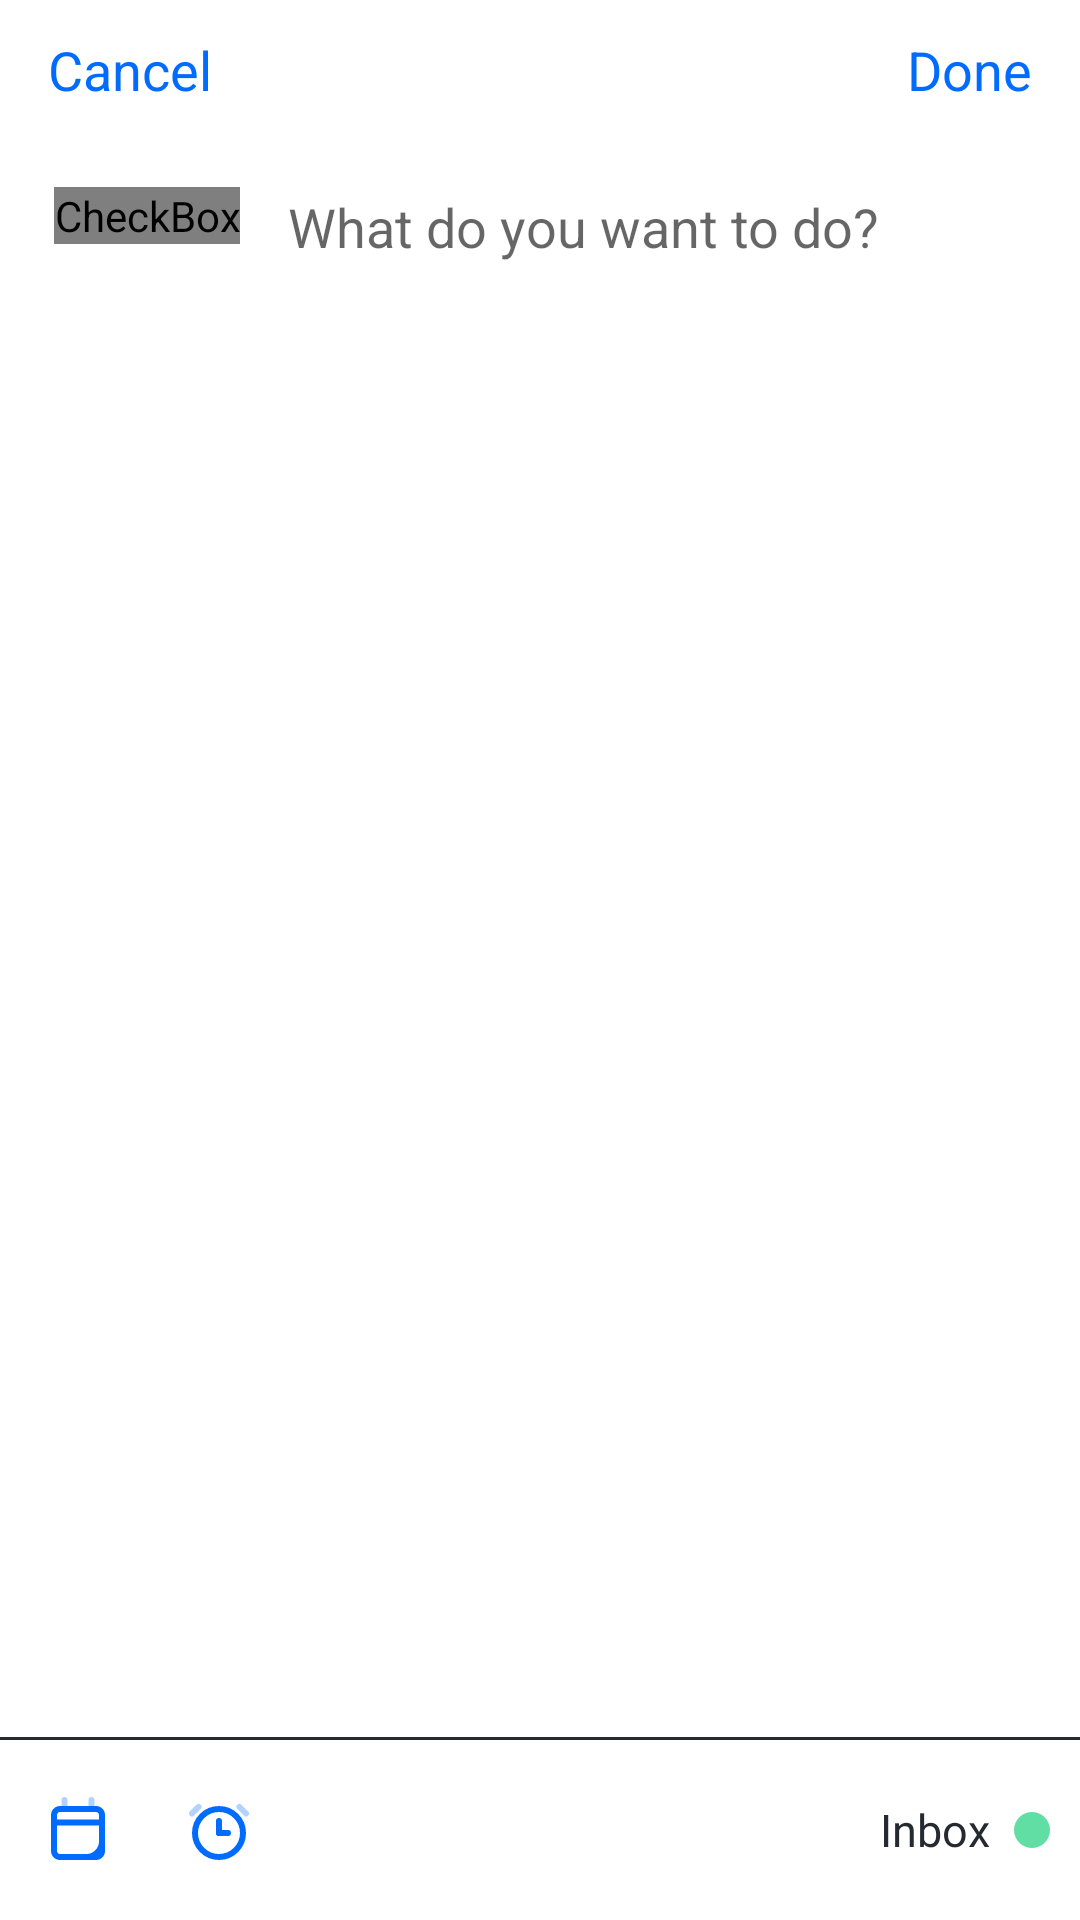

Produce the Android XML layout that renders to this screen, including the resource entries it uses.
<!-- AndroidManifest.xml: application theme Theme.Tasker -->
<!-- res/layout/fragment_deteil_task.xml -->
<?xml version="1.0" encoding="utf-8"?>
<androidx.constraintlayout.widget.ConstraintLayout xmlns:android="http://schemas.android.com/apk/res/android"
    xmlns:app="http://schemas.android.com/apk/res-auto"
    android:layout_width="match_parent"
    android:layout_height="match_parent">

    <LinearLayout
        android:id="@+id/background_top_fun"
        android:layout_width="match_parent"
        android:layout_height="wrap_content"
        android:orientation="horizontal"
        app:layout_constraintLeft_toLeftOf="parent"
        app:layout_constraintRight_toRightOf="parent"
        app:layout_constraintTop_toTopOf="parent">

        <TextView
            android:layout_width="wrap_content"
            android:layout_height="wrap_content"
            android:layout_marginVertical="@dimen/vertical_margin_dt"
            android:layout_marginStart="16dp"
            android:text="@string/cancel_dt"
            android:textColor="@color/lists_blue"
            android:textSize="@dimen/text_size_dt" />

        <View
            android:layout_width="0dp"
            android:layout_height="10dp"
            android:layout_gravity="center"
            android:layout_weight="1" />

        <TextView
            android:layout_width="wrap_content"
            android:layout_height="wrap_content"
            android:layout_marginVertical="@dimen/vertical_margin_dt"
            android:layout_marginEnd="16dp"
            android:text="@string/done_dt"
            android:textColor="@color/lists_blue"
            android:textSize="@dimen/text_size_dt" />
    </LinearLayout>

    <CheckBox
        android:id="@+id/status_done_view"
        android:layout_width="wrap_content"
        android:layout_height="wrap_content"
        android:layout_marginStart="18dp"
        android:layout_marginTop="16dp"
        android:button="@drawable/round_checkbox"
        android:buttonTint="@color/lists_blue"
        android:minWidth="0dp"
        android:minHeight="0dp"
        app:layout_constraintLeft_toLeftOf="@id/background_top_fun"
        app:layout_constraintTop_toBottomOf="@id/background_top_fun" />

    <EditText
        android:id="@+id/text_task_view"
        android:layout_width="0dp"
        android:layout_height="0dp"
        android:layout_marginStart="16dp"
        android:layout_marginEnd="44dp"
        android:background="#00FFFFFF"
        android:gravity="start"
        android:hint="@string/query_task_dt"
        android:paddingTop="17dp"
        android:textSize="18sp"
        app:layout_constraintBottom_toTopOf="@+id/view"
        app:layout_constraintLeft_toRightOf="@id/status_done_view"
        app:layout_constraintRight_toRightOf="parent"
        app:layout_constraintTop_toBottomOf="@id/background_top_fun" />

    <View
        android:id="@+id/view"
        android:layout_width="match_parent"
        android:layout_height="1dp"
        android:background="#252A31"
        app:layout_constraintBottom_toTopOf="@id/background_bottom_fun"
        app:layout_constraintLeft_toLeftOf="parent"
        app:layout_constraintRight_toRightOf="parent" />

    <LinearLayout
        android:id="@+id/background_bottom_fun"
        android:layout_width="match_parent"
        android:layout_height="wrap_content"
        android:orientation="horizontal"
        app:layout_constraintBottom_toBottomOf="parent"
        app:layout_constraintLeft_toLeftOf="parent"
        app:layout_constraintRight_toRightOf="parent">

        <ImageView
            android:layout_width="wrap_content"
            android:layout_height="wrap_content"
            android:layout_marginVertical="@dimen/vertical_margin_settings_dt"
            android:layout_marginStart="14dp"
            android:src="@drawable/ic_calendar" />

        <ImageView
            android:layout_width="wrap_content"
            android:layout_height="wrap_content"
            android:layout_marginVertical="@dimen/vertical_margin_settings_dt"
            android:layout_marginStart="23dp"
            android:src="@drawable/ic_alarm" />

        <View
            android:layout_width="0dp"
            android:layout_height="10dp"
            android:layout_gravity="center"
            android:layout_weight="1" />

        <TextView
            android:layout_width="wrap_content"
            android:layout_height="wrap_content"
            android:layout_gravity="center"
            android:text="@string/inbox"
            android:textColor="@color/lists_black"
            android:textSize="15sp" />

        <ImageView
            android:layout_width="wrap_content"
            android:layout_height="wrap_content"
            android:layout_gravity="center"
            android:layout_marginVertical="@dimen/vertical_margin_settings_dt"
            android:layout_marginStart="8dp"
            android:layout_marginEnd="10dp"
            android:src="@drawable/list_color" />

    </LinearLayout>

</androidx.constraintlayout.widget.ConstraintLayout>
<!-- resources referenced by this layout -->
<resources>
  <color name="lists_black">#252A31</color>
  <color name="lists_blue">#006CFF</color>
  <dimen name="text_size_dt">18sp</dimen>
  <dimen name="vertical_margin_dt">11dp</dimen>
  <dimen name="vertical_margin_settings_dt">18dp</dimen>
  <!-- drawable ic_calendar (drawable) -->
  <vector xmlns:android="http://schemas.android.com/apk/res/android"
      android:width="24dp"
      android:height="24dp"
      android:viewportWidth="24"
      android:viewportHeight="24">
    <path
        android:fillColor="#006CFF"
        android:fillType="evenOdd"
        android:pathData="M6,4C4.343,4 3,5.343 3,7V19C3,20.657 4.343,22 6,22H18C19.657,22 21,20.657 21,19V7C21,5.343 19.657,4 18,4H6ZM6,6C5.448,6 5,6.448 5,7V19C5,19.552 5.448,20 6,20H14.992C17.012,20 19,18.011 19,16V7C19,6.448 18.552,6 18,6H6Z" />
    <path
        android:fillColor="#00000000"
        android:pathData="M5.5,9.5H18.5"
        android:strokeWidth="2"
        android:strokeColor="#006CFF"
        android:strokeLineCap="square" />
    <path
        android:fillAlpha="0.3"
        android:fillColor="#00000000"
        android:pathData="M7.5,2V4.5"
        android:strokeWidth="2"
        android:strokeAlpha="0.3"
        android:strokeColor="#006CFF"
        android:strokeLineCap="round" />
    <path
        android:fillAlpha="0.3"
        android:fillColor="#00000000"
        android:pathData="M16.5,2V4.5"
        android:strokeWidth="2"
        android:strokeAlpha="0.3"
        android:strokeColor="#006CFF"
        android:strokeLineCap="round" />
  </vector>
  <!-- drawable list_color (drawable) -->
  <vector xmlns:android="http://schemas.android.com/apk/res/android"
      android:width="12dp"
      android:height="12dp"
      android:viewportWidth="12"
      android:viewportHeight="12">
    <path
        android:fillColor="#61DEA4"
        android:fillType="evenOdd"
        android:pathData="M6,12C9.3137,12 12,9.3137 12,6C12,2.6863 9.3137,0 6,0C2.6863,0 0,2.6863 0,6C0,9.3137 2.6863,12 6,12Z" />
  </vector>
  <!-- drawable round_checkbox (drawable) -->
  <?xml version="1.0" encoding="utf-8"?>
  <selector xmlns:android="http://schemas.android.com/apk/res/android">
      <item android:drawable="@drawable/ic_marked" android:state_checked="true" />
      <item android:drawable="@drawable/ic_unmarked" android:state_pressed="false" />
  </selector>
  <string name="cancel_dt">Cancel</string>
  <string name="done_dt">Done</string>
  <string name="inbox">Inbox</string>
  <string name="query_task_dt">What do you want to do?</string>
  <style name="Theme.Tasker" parent="Theme.MaterialComponents.DayNight.NoActionBar">
          
          <item name="colorPrimary">@color/purple_500</item>
          <item name="colorPrimaryVariant">@color/purple_700</item>
          <item name="colorOnPrimary">@color/white</item>
          
          <item name="colorSecondary">@color/teal_200</item>
          <item name="colorSecondaryVariant">@color/teal_700</item>
          <item name="colorOnSecondary">@color/black</item>
          
          <item name="android:statusBarColor">@android:color/transparent</item>
          
          <item name="android:windowLightStatusBar">true</item>
          <item name="android:navigationBarColor">@android:color/transparent</item>
      </style>
  <color name="purple_500">#FF6200EE</color>
  <color name="purple_700">#FF3700B3</color>
  <color name="white">#FFFFFFFF</color>
  <color name="teal_200">#FF03DAC5</color>
  <color name="teal_700">#FF018786</color>
  <color name="black">#FF000000</color>
</resources>
